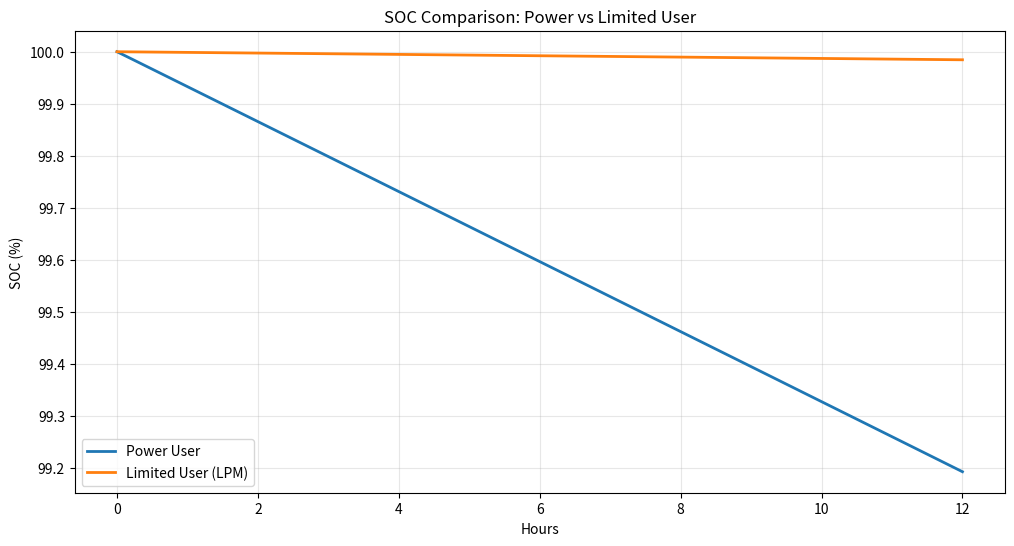

Recreate this plot in Python.
import numpy as np
from scipy.integrate import odeint
import matplotlib.pyplot as plt

# Battery Constants
Q_CAP_MAX = 3274 * 3600  # mAh to Coulomb (As)
R_INTERNAL = 0.0233      # Ohms
V_NOMINAL = 3.7          # Volts
TAU_TAIL = 1.5           # Seconds (Tail Duration)

class SmartphoneBattery:
    def __init__(self, soc_init=1.0, health=1.0):
        self.soc = soc_init
        self.capacity = Q_CAP_MAX * health
        self.r0 = R_INTERNAL
        self.r1, self.c1 = 0.015, 2000
        self.r2, self.c2 = 0.030, 10000
        self.state = [soc_init, 0.0, 0.0]

    def get_ocv(self, soc):
        soc_clamped = max(soc, 0.001)
        return 3.0 + 1.0 * soc_clamped + 0.2 * np.log(soc_clamped + 0.01)

    def power_drain(self, t, p):
        # P_disp = k1 * brightness * alpha
        pd = 1.8 * p['brightness'] * p['alpha']
        # P_cpu = k2 * freq^2 * util
        pc = 3.5 * (p['cpu_freq']**2) * p['cpu_util']
        # P_net
        pn = 2.1 * p['signal'] if p['net'] else (0.5 if t < 1.5 else 0.05)
        
        total = pd + pc + pn + 0.1
        return total * 0.65 if p.get('lpm', False) else total

def model(y, t, bat, profile):
    soc, v1, v2 = y
    p = bat.power_drain(t, profile)
    voc = bat.get_ocv(soc)
    v_diff = voc - v1 - v2
    disc = v_diff**2 - 4 * p * bat.r0
    vt = (v_diff + np.sqrt(max(0, disc))) / 2
    i = p / vt
    
    dsoc = -i / bat.capacity
    dv1 = -v1/(bat.r1*bat.c1) + i/bat.c1
    dv2 = -v2/(bat.r2*bat.c2) + i/bat.c2
    return [dsoc, dv1, dv2]

t = np.linspace(0, 12*3600, 1000)
b = SmartphoneBattery()

prof_p = {'brightness': 1.0, 'alpha': 0.8, 'cpu_freq': 1.0, 'cpu_util': 0.9, 'net': True, 'signal': 1.8}
prof_l = {'brightness': 0.3, 'alpha': 0.1, 'cpu_freq': 0.4, 'cpu_util': 0.1, 'net': False, 'signal': 1.0, 'lpm': True}

res_p = odeint(model, [1.0, 0, 0], t, args=(b, prof_p))
res_l = odeint(model, [1.0, 0, 0], t, args=(b, prof_l))

plt.figure(figsize=(12, 6))
plt.plot(t/3600, res_p[:, 0]*100, label='Power User', lw=2)
plt.plot(t/3600, res_l[:, 0]*100, label='Limited User (LPM)', lw=2)
plt.title("SOC Comparison: Power vs Limited User")
plt.xlabel("Hours")
plt.ylabel("SOC (%)")
plt.legend()
plt.grid(alpha=0.3)
plt.show()
